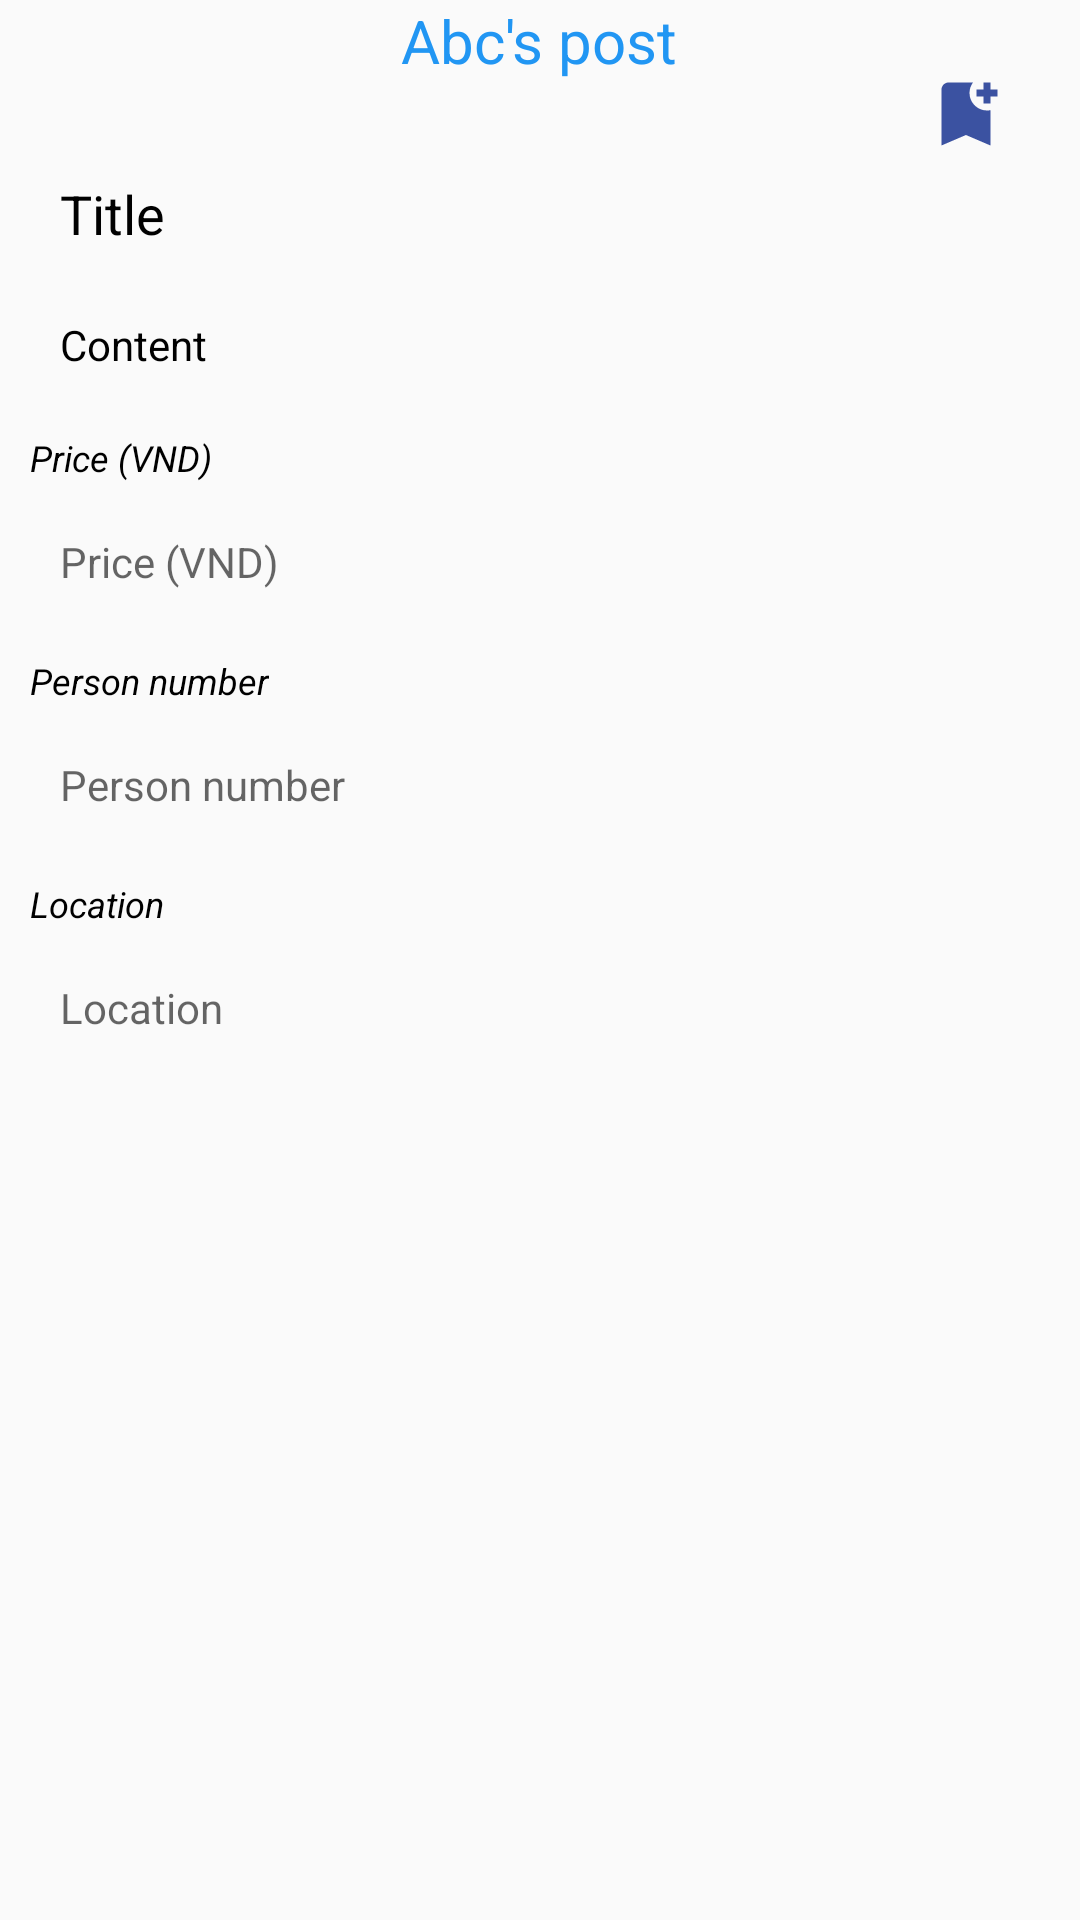

Write the Android layout XML for this screen, with the resource values it uses.
<!-- AndroidManifest.xml: application theme Theme.AppartmentFinder -->
<!-- res/layout/fragment_post_detail.xml -->
<?xml version="1.0" encoding="utf-8"?>
<RelativeLayout xmlns:android="http://schemas.android.com/apk/res/android"
    android:layout_width="match_parent"
    android:layout_marginTop="40dp"
    android:layout_height="wrap_content">

    <TextView
        android:id="@+id/owner"
        android:layout_width="wrap_content"
        android:layout_height="wrap_content"
        android:text="Abc's post"
        android:textColor="@color/colorPrimary"
        android:layout_centerHorizontal="true"
        android:textSize="20sp"/>
    <ScrollView
        android:id="@+id/scroll"
        android:layout_below="@id/owner"
        android:layout_width="match_parent"
        android:layout_height="wrap_content">

        <LinearLayout
            android:id="@+id/ll_content"
            android:layout_width="match_parent"
            android:layout_height="wrap_content"
            android:orientation="vertical">

            <TextView
                android:id="@+id/tv_title"
                android:layout_width="match_parent"
                android:layout_height="wrap_content"
                android:layout_marginHorizontal="10dp"
                android:paddingHorizontal="10dp"
                android:paddingVertical="12dp"
                android:layout_marginTop="20dp"
                android:text="Title"
                android:textColor="@color/black"
                android:textSize="18sp" />

            <TextView
                android:id="@+id/tv_content"
                android:layout_width="match_parent"
                android:layout_height="wrap_content"
                android:layout_marginHorizontal="10dp"
                android:gravity="top"
                android:paddingHorizontal="10dp"
                android:paddingVertical="10dp"
                android:text="Content"
                android:textColor="@color/black"
                android:textSize="14sp" />


            <TextView
                android:layout_width="wrap_content"
                android:layout_height="wrap_content"
                android:text="Price (VND)"
                android:textColor="@color/black"
                android:textSize="12sp"
                android:layout_marginHorizontal="10dp"
                android:textStyle="italic"
                android:layout_marginTop="10dp"/>
            <TextView
                android:id="@+id/tv_price"
                android:layout_width="wrap_content"
                android:layout_height="wrap_content"
                android:layout_marginHorizontal="10dp"
                android:paddingHorizontal="10dp"
                android:layout_marginTop="5dp"
                android:hint="Price (VND)"
                android:inputType="number"
                android:paddingVertical="12dp" />
            <TextView
                android:layout_width="wrap_content"
                android:layout_height="wrap_content"
                android:text="Person number"
                android:textColor="@color/black"
                android:textSize="12sp"
                android:layout_marginHorizontal="10dp"
                android:textStyle="italic"
                android:layout_marginTop="10dp"/>
            <TextView
                android:id="@+id/tv_number"
                android:layout_width="wrap_content"
                android:layout_height="wrap_content"
                android:layout_marginHorizontal="10dp"
                android:layout_marginTop="5dp"
                android:hint="Person number"
                android:inputType="phone"
                android:paddingHorizontal="10dp"
                android:paddingVertical="12dp" />

            <TextView
                android:layout_width="wrap_content"
                android:layout_height="wrap_content"
                android:text="Location"
                android:textColor="@color/black"
                android:textSize="12sp"
                android:layout_marginHorizontal="10dp"
                android:textStyle="italic"
                android:layout_marginTop="10dp"/>

            <TextView
                android:id="@+id/tv_location"
                android:layout_width="wrap_content"
                android:layout_height="wrap_content"
                android:layout_marginHorizontal="10dp"
                android:layout_marginTop="5dp"
                android:layout_weight="1"
                android:hint="Location"
                android:paddingHorizontal="10dp"
                android:paddingVertical="12dp" />

            <androidx.recyclerview.widget.RecyclerView
                android:id="@+id/rcv_img"
                android:layout_width="match_parent"
                android:layout_height="wrap_content"
                android:layout_marginHorizontal="20dp"
                android:layout_marginVertical="10dp" />


        </LinearLayout>

    </ScrollView>

    <ImageView
        android:id="@+id/save"
        android:layout_width="36dp"
        android:layout_height="36dp"
        android:padding="4dp"
        android:src="@drawable/ic_bookmark"
        android:layout_alignParentEnd="true"
        android:layout_margin="20dp"/>


</RelativeLayout>
<!-- resources referenced by this layout -->
<resources>
  <color name="black">#FF000000</color>
  <color name="colorPrimary">#2196F3</color>
  <!-- drawable ic_bookmark (drawable) -->
  <vector android:height="24dp" android:tint="#3B52A1"
      android:viewportHeight="24" android:viewportWidth="24"
      android:width="24dp" xmlns:android="http://schemas.android.com/apk/res/android">
      <path android:fillColor="@android:color/white" android:pathData="M21,7h-2v2h-2V7h-2V5h2V3h2v2h2V7zM19,21l-7,-3l-7,3V5c0,-1.1 0.9,-2 2,-2l7,0c-0.63,0.84 -1,1.87 -1,3c0,2.76 2.24,5 5,5c0.34,0 0.68,-0.03 1,-0.1V21z"/>
  </vector>
  <style name="Theme.AppartmentFinder" parent="Theme.AppCompat.Light.NoActionBar">
          
          <item name="colorPrimary">@color/purple_500</item>
          <item name="colorPrimaryDark">@color/purple_700</item>
          <item name="colorAccent">@color/teal_200</item>
          <item name="fontFamily">@font/op_r</item>
          
      </style>
  <color name="purple_500">#2196F3</color>
  <color name="purple_700">#FF3700B3</color>
  <color name="teal_200">#FF03DAC5</color>
</resources>
